The GitHub repository yujeong0/Auto_painting_program contains a labelled image folder "imgs_others" with 8 categories: apple, avocado, carrot, cherry, flower, leaf, shellfish, tomato. Examples follow, each with its label.

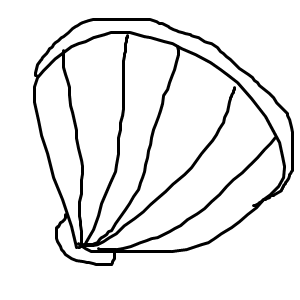
Label: shellfish

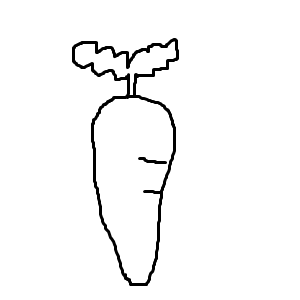
Label: carrot

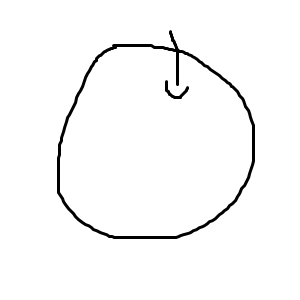
Label: apple

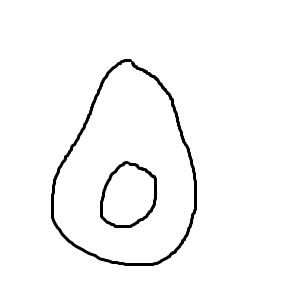
Label: avocado

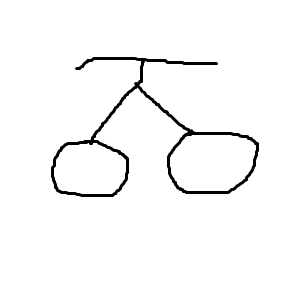
Label: cherry

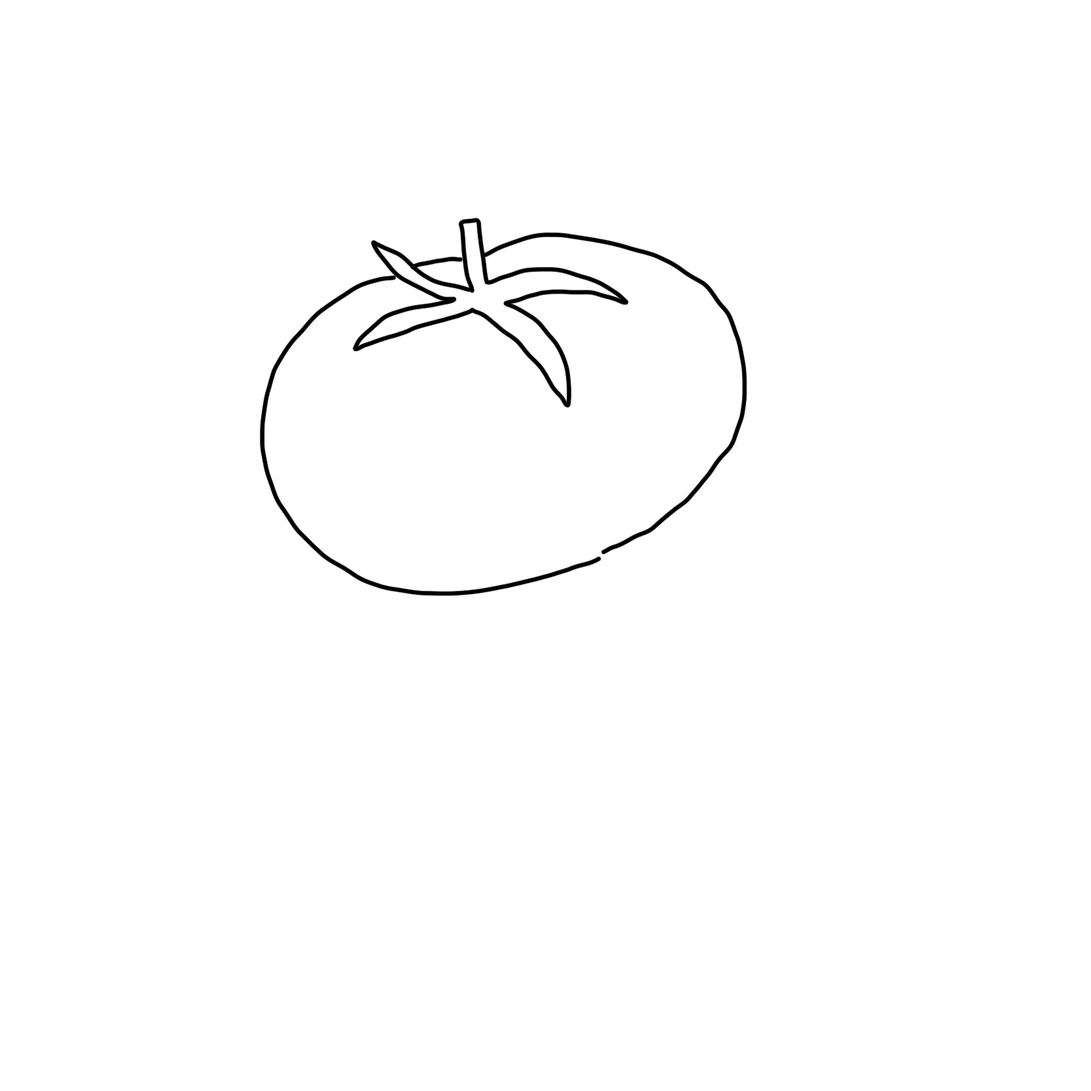
Label: tomato
